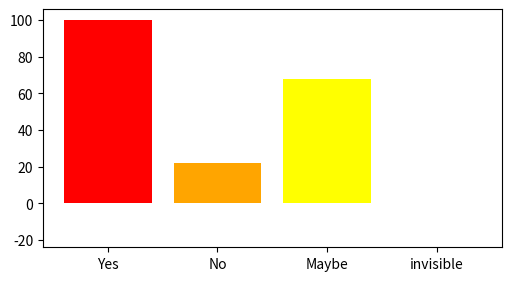

This chart was generated by the following Python code:
import matplotlib.pyplot as plot

SurveyResults = [
    ["Yes", "No", "Maybe", "invisible"],
    [100,22, 68, -18],
    ["red", "orange", "yellow", "white"]]

fig, ax = plot.subplots(figsize=(5,2.7), layout='constrained')
ax.bar(SurveyResults[0],SurveyResults[1],color = SurveyResults[2])
plot.show()